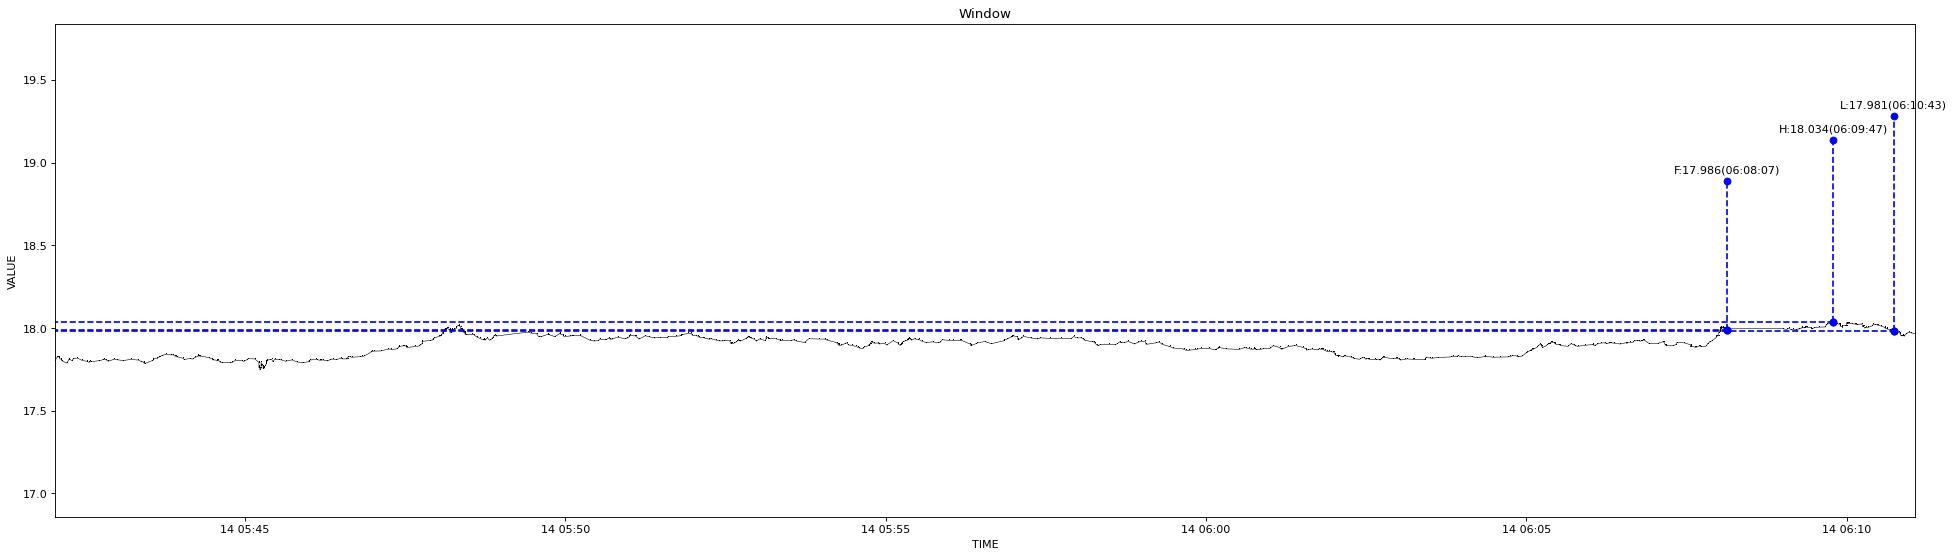

The file beside this chart, header and first rows:
1639431722598, 17.803
1639431724242, 17.82
1639431724343, 17.82
1639431724703, 17.82
1639431725802, 17.83
1639431725946, 17.83
1639431726189, 17.82
1639431726992, 17.82
1639431728268, 17.81
1639431728399, 17.81
1639431728897, 17.8
1639431729797, 17.8
1639431729924, 17.8
1639431733046, 17.79
1639431733272, 17.79
1639431735305, 17.81
1639431735949, 17.81
1639431738047, 17.8
1639431738160, 17.8
1639431739165, 17.81
1639431743960, 17.82
1639431747219, 17.8
1639431752153, 17.8
1639431752505, 17.8
1639431754281, 17.79
1639431755769, 17.8
1639431756082, 17.8
1639431763101, 17.8
1639431767453, 17.81
1639431767873, 17.81
1639431768135, 17.81
1639431770434, 17.81
1639431772085, 17.8
1639431777660, 17.81
1639431777761, 17.81
1639431780217, 17.81
1639431786099, 17.8
1639431793094, 17.81
1639431800130, 17.81
1639431803141, 17.8
1639431805214, 17.79
1639431805334, 17.79
1639431805467, 17.79
1639431806689, 17.79
1639431813755, 17.8
1639431814111, 17.8
1639431814508, 17.81
1639431814979, 17.81
1639431818438, 17.82
1639431818541, 17.82
1639431819900, 17.82
1639431820137, 17.82
1639431822393, 17.83
1639431826047, 17.84
1639431831128, 17.84
1639431833799, 17.84
1639431834935, 17.83
1639431835052, 17.83
1639431836117, 17.83
1639431842422, 17.82
1639431843522, 17.81
... 772 more rows
